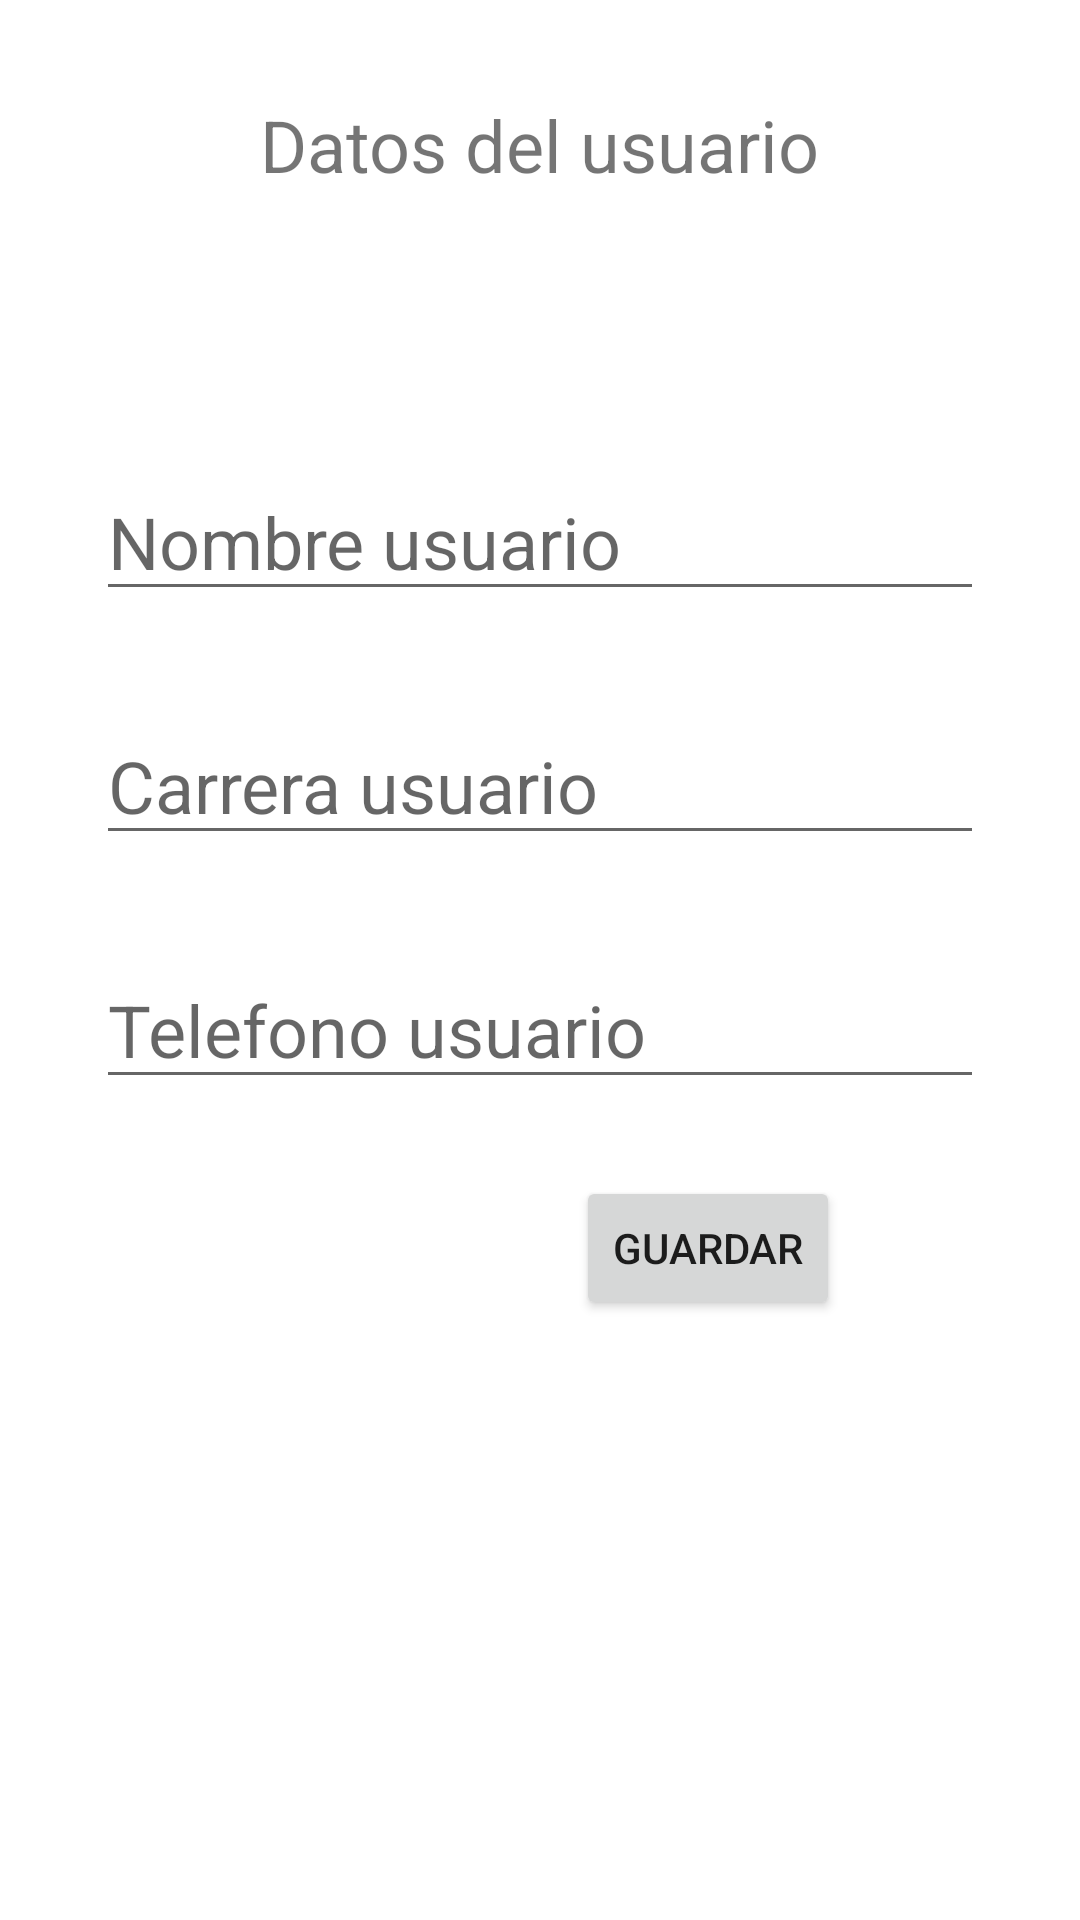

Here is an Android app screen rendered from its layout file. Give the layout XML and the strings, colors and styles it references.
<!-- AndroidManifest.xml: application theme Theme.TarjetaDigital3 -->
<!-- res/layout/activity_addusuario.xml -->
<?xml version="1.0" encoding="utf-8"?>
<androidx.constraintlayout.widget.ConstraintLayout xmlns:android="http://schemas.android.com/apk/res/android"
    xmlns:app="http://schemas.android.com/apk/res-auto"
    xmlns:tools="http://schemas.android.com/tools"
    android:layout_width="match_parent"
    android:layout_height="match_parent"
    tools:context=".Addusuario">

    <EditText
        android:id="@+id/etTelefono"
        android:layout_width="0dp"
        android:layout_height="wrap_content"
        android:layout_marginStart="32dp"
        android:layout_marginTop="32dp"
        android:layout_marginEnd="32dp"
        android:ems="10"
        android:hint="Telefono usuario"
        android:inputType="textPersonName"
        android:textSize="24sp"
        app:layout_constraintEnd_toEndOf="parent"
        app:layout_constraintStart_toStartOf="parent"
        app:layout_constraintTop_toBottomOf="@+id/etCarrera" />

    <EditText
        android:id="@+id/etCarrera"
        android:layout_width="0dp"
        android:layout_height="wrap_content"
        android:layout_marginStart="32dp"
        android:layout_marginTop="32dp"
        android:layout_marginEnd="32dp"
        android:ems="10"
        android:hint="Carrera usuario"
        android:inputType="textPersonName"
        android:textSize="24sp"
        app:layout_constraintEnd_toEndOf="parent"
        app:layout_constraintStart_toStartOf="parent"
        app:layout_constraintTop_toBottomOf="@+id/etNombre" />

    <TextView
        android:id="@+id/textView5"
        android:layout_width="wrap_content"
        android:layout_height="wrap_content"
        android:layout_marginTop="32dp"
        android:text="@string/datousuario"
        android:textSize="24sp"
        app:layout_constraintEnd_toEndOf="parent"
        app:layout_constraintStart_toStartOf="parent"
        app:layout_constraintTop_toTopOf="parent" />

    <EditText
        android:id="@+id/etNombre"
        android:layout_width="0dp"
        android:layout_height="wrap_content"
        android:layout_marginStart="32dp"
        android:layout_marginTop="90dp"
        android:layout_marginEnd="32dp"
        android:ems="10"
        android:hint="Nombre usuario"
        android:inputType="textPersonName"
        android:textSize="24sp"
        app:layout_constraintEnd_toEndOf="parent"
        app:layout_constraintStart_toStartOf="parent"
        app:layout_constraintTop_toBottomOf="@+id/textView5" />

    <Button
        android:id="@+id/button2"
        android:layout_width="wrap_content"
        android:layout_height="wrap_content"
        android:layout_marginEnd="80dp"
        android:layout_marginBottom="200dp"
        android:onClick="guardarValor"
        android:text="GUARDAR"
        app:layout_constraintBottom_toBottomOf="parent"
        app:layout_constraintEnd_toEndOf="parent" />
</androidx.constraintlayout.widget.ConstraintLayout>
<!-- resources referenced by this layout -->
<resources>
  <string name="datousuario">Datos del usuario</string>
  <style name="Theme.TarjetaDigital3" parent="Theme.MaterialComponents.DayNight.DarkActionBar">
          
          <item name="colorPrimary">@color/purple_500</item>
          <item name="colorPrimaryVariant">@color/purple_700</item>
          <item name="colorOnPrimary">@color/white</item>
          
          <item name="colorSecondary">@color/teal_200</item>
          <item name="colorSecondaryVariant">@color/teal_700</item>
          <item name="colorOnSecondary">@color/black</item>
          
          <item name="android:statusBarColor">?attr/colorPrimaryVariant</item>
          
      </style>
  <!-- not gathered from this repository: default colours our renderer supplied (Android Studio template values) -->
  <color name="purple_500">#FF6200EE</color>
  <color name="purple_700">#FF3700B3</color>
  <color name="teal_200">#FF03DAC5</color>
  <color name="teal_700">#FF018786</color>
  <color name="black">#FF000000</color>
  <color name="white">#FFFFFFFF</color>
</resources>
